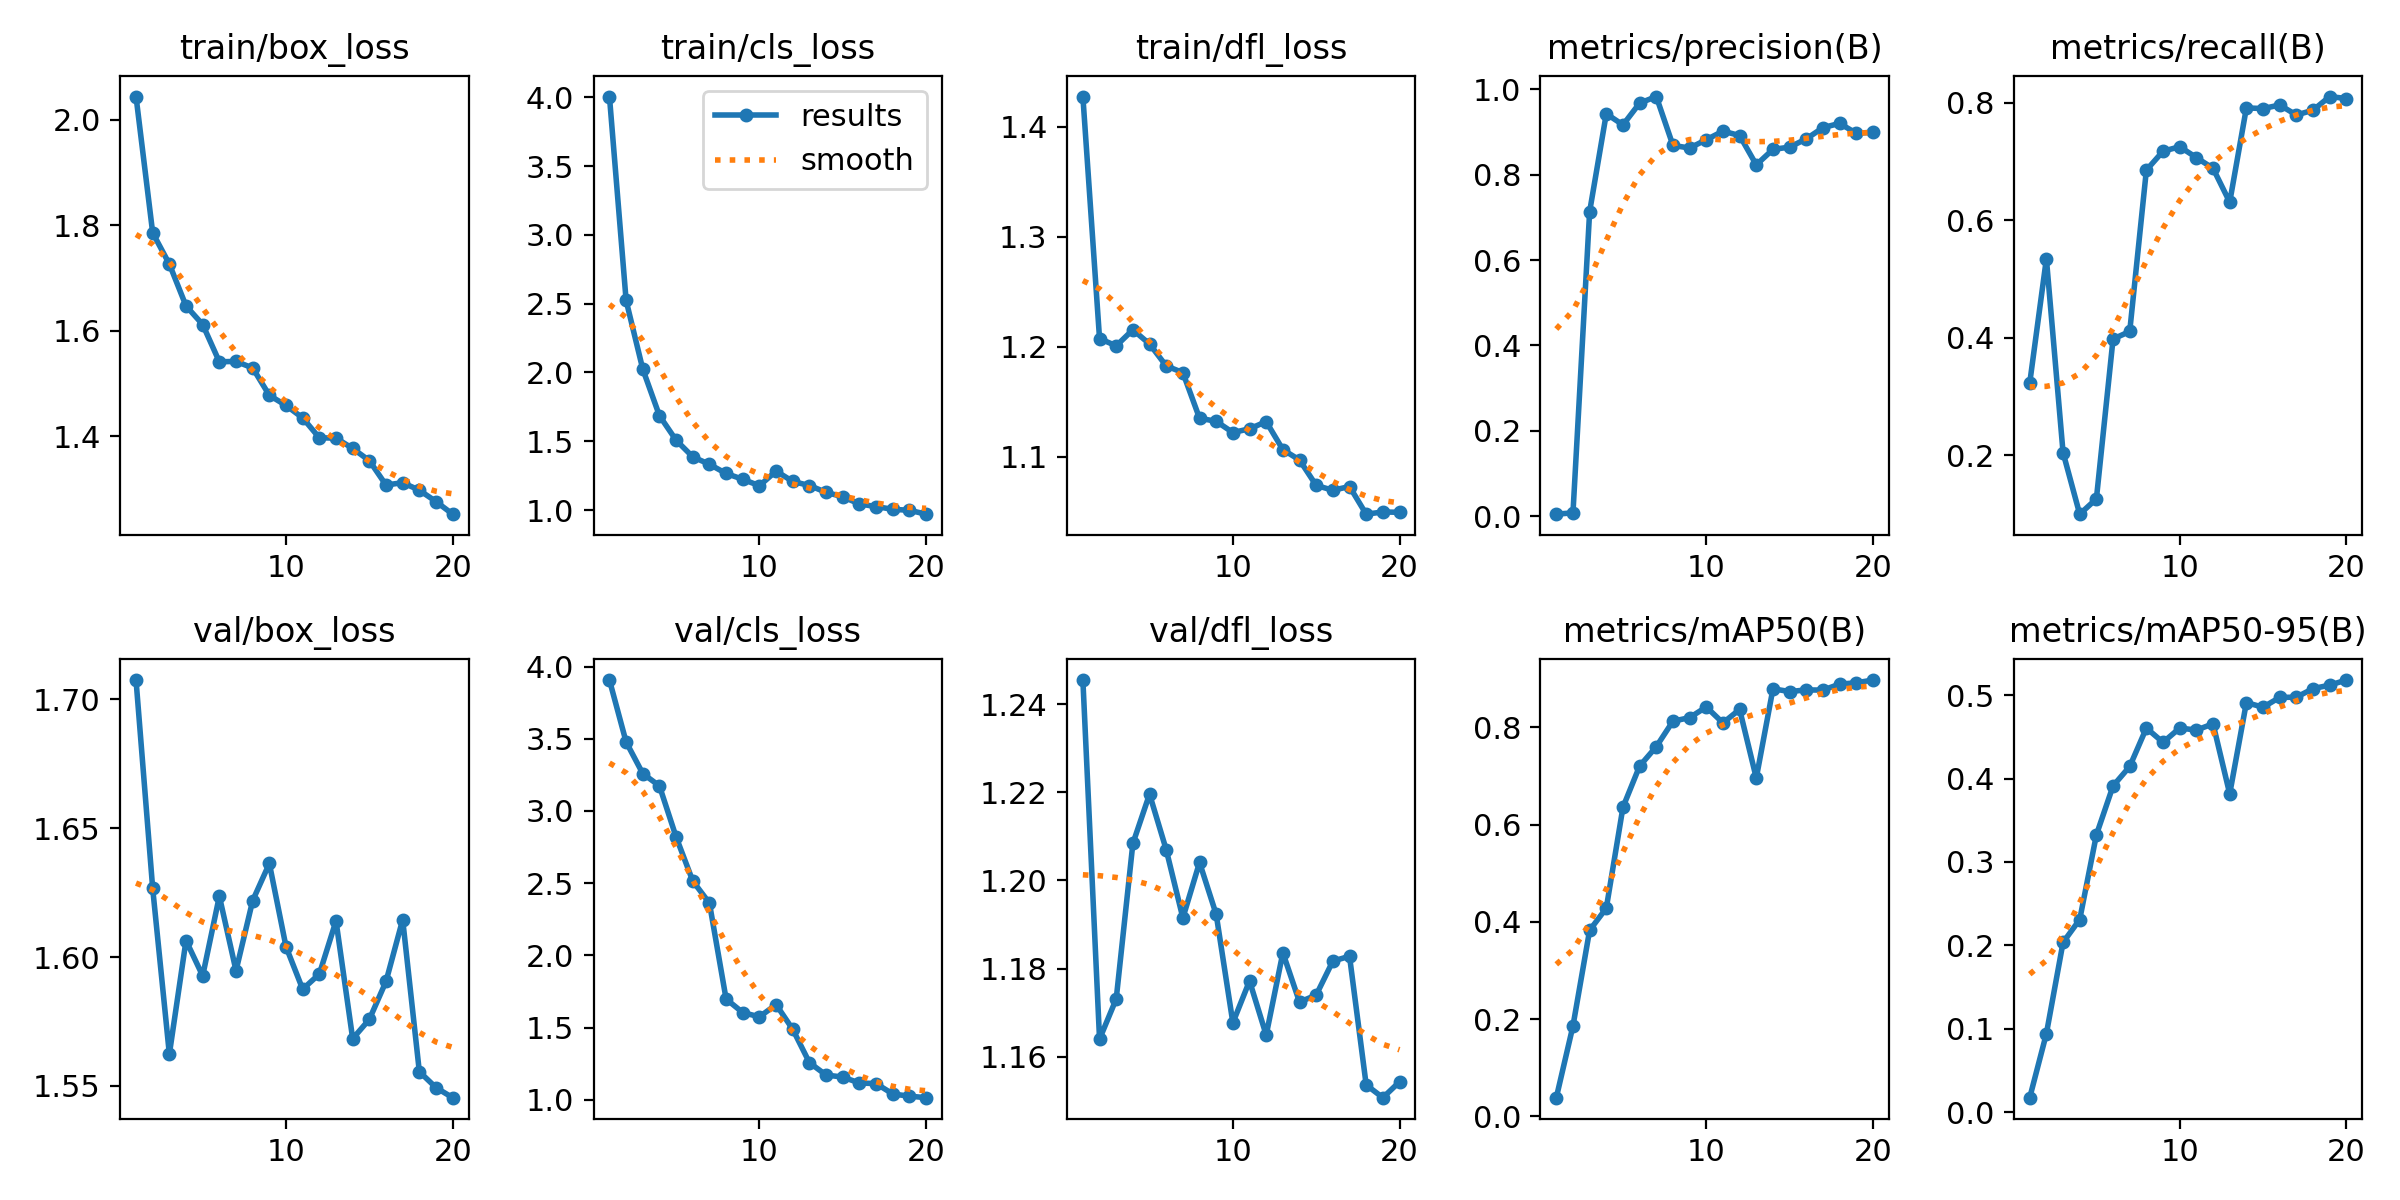

The file beside this chart, header and first rows:
epoch, train/box_loss, train/cls_loss, train/dfl_loss, metrics/precision(B), metrics/recall(B), metrics/mAP50(B), metrics/mAP50-95(B), val/box_loss, val/cls_loss, val/dfl_loss, lr/pg0, lr/pg1, lr/pg2
1, 2.044, 4.006, 1.427, 0.00457, 0.3229, 0.03868, 0.01756, 1.708, 3.906, 1.246, 0.0001858, 0.0001858, 0.0001858
2, 1.785, 2.524, 1.208, 0.0077, 0.5345, 0.1861, 0.09427, 1.627, 3.478, 1.164, 0.0003667, 0.0003667, 0.0003667
3, 1.726, 2.024, 1.201, 0.7134, 0.2046, 0.3828, 0.2036, 1.562, 3.259, 1.173, 0.0005279, 0.0005279, 0.0005279
4, 1.647, 1.686, 1.216, 0.9428, 0.09979, 0.4283, 0.231, 1.606, 3.173, 1.208, 0.0006692, 0.0006692, 0.0006692
5, 1.612, 1.508, 1.203, 0.9167, 0.1258, 0.6357, 0.3325, 1.593, 2.82, 1.22, 0.0007908, 0.0007908, 0.0007908
6, 1.541, 1.387, 1.183, 0.9677, 0.3979, 0.7203, 0.3911, 1.624, 2.515, 1.207, 0.0008925, 0.0008925, 0.0008925
7, 1.542, 1.332, 1.177, 0.9831, 0.4107, 0.7602, 0.4144, 1.595, 2.362, 1.192, 0.0009744, 0.0009744, 0.0009744
8, 1.529, 1.266, 1.135, 0.8687, 0.6853, 0.8125, 0.4604, 1.622, 1.698, 1.204, 0.0009338, 0.0009338, 0.0009338
9, 1.478, 1.223, 1.132, 0.8625, 0.7174, 0.8198, 0.4433, 1.636, 1.604, 1.192, 0.0008631, 0.0008631, 0.0008631
10, 1.458, 1.177, 1.122, 0.882, 0.7251, 0.8418, 0.4605, 1.604, 1.575, 1.168, 0.0007924, 0.0007924, 0.0007924
11, 1.435, 1.283, 1.126, 0.9021, 0.7066, 0.809, 0.458, 1.587, 1.659, 1.177, 0.0007216, 0.0007216, 0.0007216
12, 1.397, 1.207, 1.132, 0.8918, 0.6883, 0.8367, 0.4655, 1.593, 1.488, 1.165, 0.0006509, 0.0006509, 0.0006509
13, 1.396, 1.178, 1.107, 0.8231, 0.6307, 0.6957, 0.3816, 1.614, 1.258, 1.184, 0.0005802, 0.0005802, 0.0005802
14, 1.377, 1.128, 1.097, 0.8593, 0.7911, 0.8791, 0.491, 1.568, 1.172, 1.172, 0.0005094, 0.0005094, 0.0005094
15, 1.354, 1.096, 1.074, 0.8647, 0.79, 0.8734, 0.4854, 1.576, 1.158, 1.174, 0.0004387, 0.0004387, 0.0004387
16, 1.308, 1.044, 1.07, 0.884, 0.7961, 0.8769, 0.4972, 1.591, 1.117, 1.182, 0.000368, 0.000368, 0.000368
17, 1.312, 1.025, 1.073, 0.9103, 0.779, 0.8764, 0.4974, 1.615, 1.113, 1.183, 0.0002972, 0.0002972, 0.0002972
18, 1.298, 1.005, 1.048, 0.9203, 0.7873, 0.8887, 0.5077, 1.556, 1.041, 1.154, 0.0002265, 0.0002265, 0.0002265
19, 1.276, 0.998, 1.05, 0.8972, 0.8105, 0.8914, 0.5119, 1.549, 1.026, 1.151, 0.0001558, 0.0001558, 0.0001558
20, 1.252, 0.9697, 1.05, 0.8994, 0.8071, 0.8971, 0.518, 1.545, 1.015, 1.154, 8.5026e-05, 8.5026e-05, 8.5026e-05
